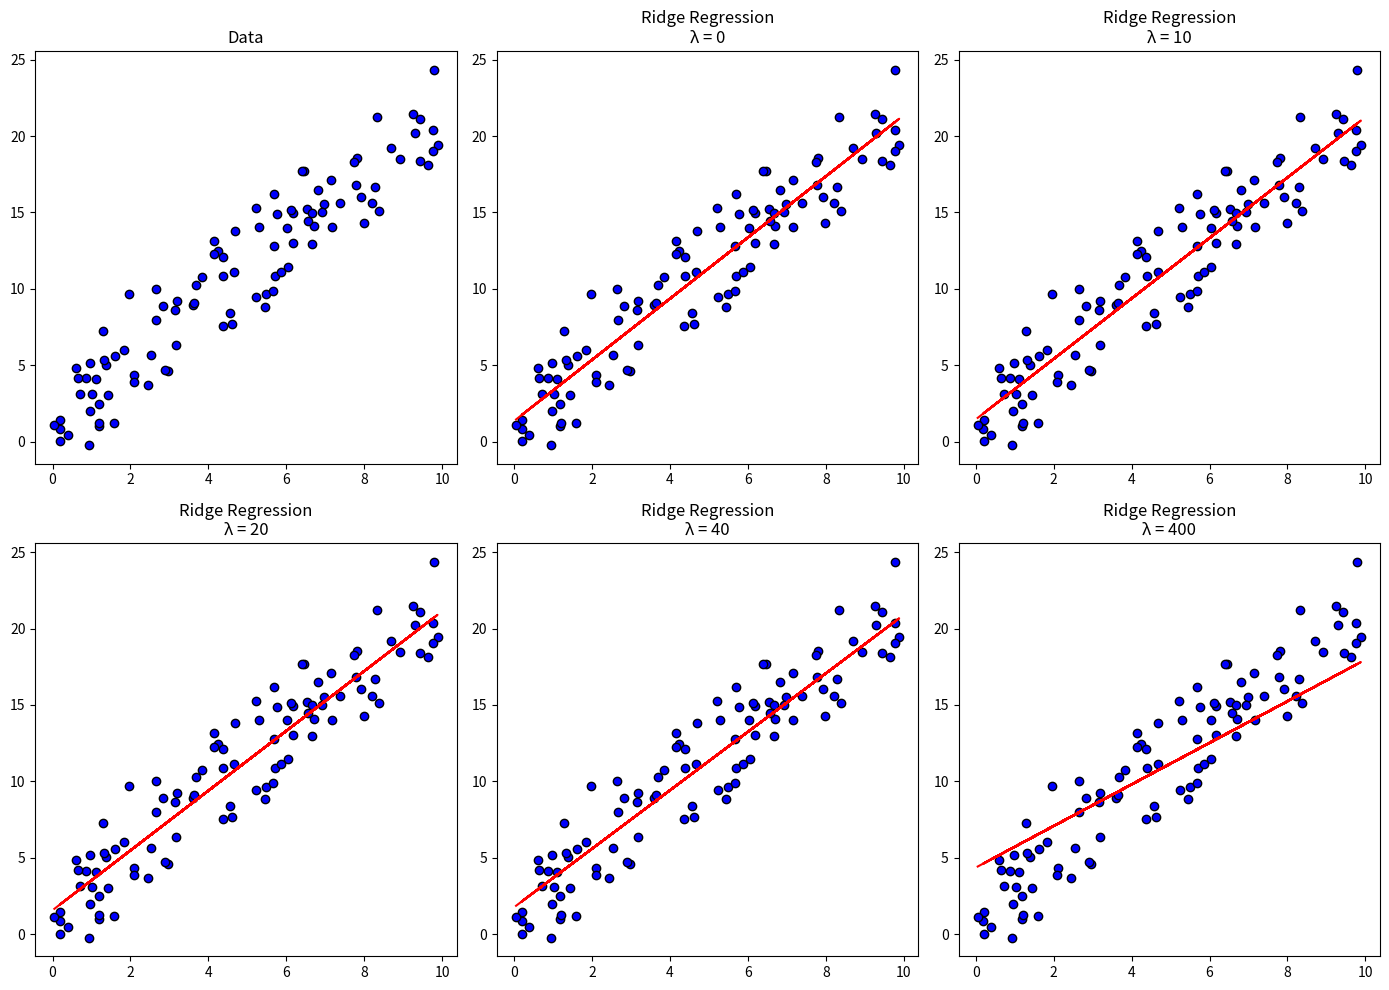
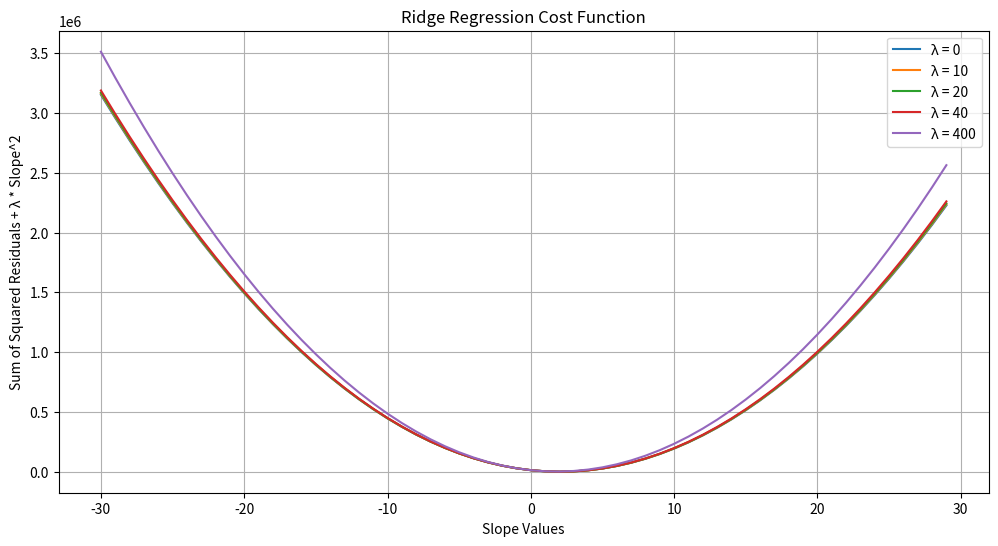

These figures' Python source, in order:
import numpy as np
import matplotlib.pyplot as plt

np.random.seed(0)
X = np.random.rand(100, 1) * 10
y = 2 * X.squeeze() + 1 + np.random.randn(100) * 2

def gradient_descent(X, y, weights, alpha, learning_rate, n_iters):
    m = len(y)
    for i in range(n_iters):
        y_pred = np.dot(X, weights)
        gradient = (1/m) * np.dot(X.T, (y_pred - y)) + (alpha/m) * weights
        gradient[0] -= (alpha/m) * weights[0]  # Don't regularize the bias term
        weights -= learning_rate * gradient
    return weights

def ridge_regression(X, y, alpha, learning_rate=0.01, n_iters=1000):
    X_b = np.c_[np.ones((X.shape[0], 1)), X]  # Add bias term
    weights = np.zeros(X_b.shape[1])
    weights = gradient_descent(X_b, y, weights, alpha, learning_rate, n_iters)
    return weights

def predict(X, weights):
    X_b = np.c_[np.ones((X.shape[0], 1)), X]  # Add bias term
    return X_b @ weights

# Plotting data points
plt.figure(figsize=(14, 10))
plt.subplot(2, 3, 1)
plt.scatter(X, y, color='blue', edgecolor='k')
plt.title('Data')

alphas = [0, 10, 20, 40, 400]


for i, alpha in enumerate(alphas):
    weights = ridge_regression(X, y, alpha)
    y_pred = predict(X, weights)
    
    plt.subplot(2, 3, i + 2)
    plt.scatter(X, y, color='blue', edgecolor='k')
    plt.plot(X, y_pred, color='red')
    plt.title(f'Ridge Regression\nλ = {alpha}')

plt.tight_layout()
plt.show()

# Ridge regression cost function 
slope_values = np.arange(-30, 30, 1)
plt.figure(figsize=(12, 6))

for alpha in alphas:
    cost_ridge = [(np.sum((y - (slope * X.squeeze() + 1)) ** 2) + alpha * slope ** 2) for slope in slope_values]
    plt.plot(slope_values, cost_ridge, label=f'λ = {alpha}')

plt.title('Ridge Regression Cost Function')
plt.xlabel('Slope Values')
plt.ylabel('Sum of Squared Residuals + λ * Slope^2')
plt.legend()
plt.grid(True)
plt.show()
